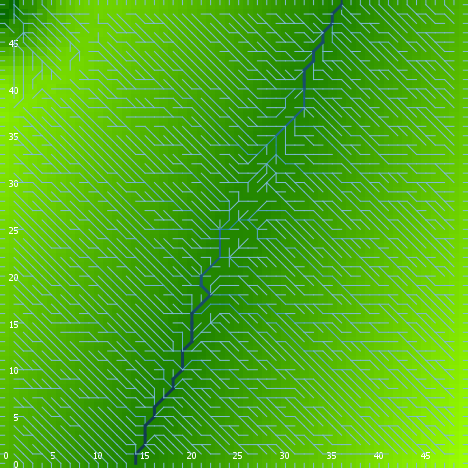

The file beside this chart, header and first rows:
export-world data (NetLogo 6.0.4)
land_05_withInitialEcologicalCommunity.n…
05/26/2020 16:45:44:544 +0100
RANDOM STATE
0 0 -1727483681 531 0.5532881615577433 f…
GLOBALS
min-pxcor, max-pxcor, min-pycor, max-pycor, perspective, subject, nextIndex, directed-links, ticks, display-mode, ecol_brushfrequencyinflection, ecol_brushfrequencyrate, ecol_grassfrequencyinflection, ecol_grassfrequencyrate, ecol_woodfrequencyinflection, ecol_woodfrequencyrate, elevationdistribution, elev_algorithm-style, elev_featureanglerange, elev_inversioniterations, elev_noise, elev_numdepressions, elev_numprotuberances, elev_numranges
0, 49, 0, 49, 0, nobody, 2600, "UNDIRECTED", -1, "terrain", 4.307, 0.04391, 0.09325, 0.01759, 5.195, 0.04717, [38.83905955911989 33.77642243835225 37.…, "C#", 26.96, 0.841, 0.359, 10, 10, 85
TURTLES
who, color, heading, xcor, ycor, shape, label, label-color, breed, hidden?, size, pen-size, pen-mode, numpoints
0, 105, 353, 47, 40, "default", "", 9.9, {breed flowholders}, true, 1, 1, "up", 
1, 55, 152, 44, 7, "default", "", 9.9, {breed flowholders}, true, 1, 1, "up", 
2, 95, 104, 26, 36, "default", "", 9.9, {breed flowholders}, true, 1, 1, "up", 
3, 105, 256, 8, 21, "default", "", 9.9, {breed flowholders}, true, 1, 1, "up", 
4, 35, 330, 20, 31, "default", "", 9.9, {breed flowholders}, true, 1, 1, "up", 
5, 25, 142, 40, 32, "default", "", 9.9, {breed flowholders}, true, 1, 1, "up", 
6, 135, 243, 27, 9, "default", "", 9.9, {breed flowholders}, true, 1, 1, "up", 
7, 45, 112, 1, 24, "default", "", 9.9, {breed flowholders}, true, 1, 1, "up", 
8, 135, 64, 46, 17, "default", "", 9.9, {breed flowholders}, true, 1, 1, "up", 
9, 65, 168, 40, 20, "default", "", 9.9, {breed flowholders}, true, 1, 1, "up", 
10, 95, 286, 39, 42, "default", "", 9.9, {breed flowholders}, true, 1, 1, "up", 
11, 55, 110, 14, 33, "default", "", 9.9, {breed flowholders}, true, 1, 1, "up", 
12, 5, 146, 7, 22, "default", "", 9.9, {breed flowholders}, true, 1, 1, "up", 
13, 105, 213, 46, 18, "default", "", 9.9, {breed flowholders}, true, 1, 1, "up", 
14, 55, 168, 5, 23, "default", "", 9.9, {breed flowholders}, true, 1, 1, "up", 
15, 115, 267, 47, 41, "default", "", 9.9, {breed flowholders}, true, 1, 1, "up", 
16, 97, 90, 49, 2, "line half", "", 9.9, {breed flowholders}, false, 1, 1, "up", 
17, 135, 33, 21, 39, "default", "", 9.9, {breed flowholders}, true, 1, 1, "up", 
18, 125, 46, 2, 18, "default", "", 9.9, {breed flowholders}, true, 1, 1, "up", 
19, 15, 305, 16, 31, "default", "", 9.9, {breed flowholders}, true, 1, 1, "up", 
20, 75, 75, 27, 8, "default", "", 9.9, {breed flowholders}, true, 1, 1, "up", 
21, 85, 158, 4, 26, "default", "", 9.9, {breed flowholders}, true, 1, 1, "up", 
22, 45, 234, 27, 5, "default", "", 9.9, {breed flowholders}, true, 1, 1, "up", 
23, 135, 77, 43, 5, "default", "", 9.9, {breed flowholders}, true, 1, 1, "up", 
24, 75, 215, 21, 21, "default", "", 9.9, {breed flowholders}, true, 1, 1, "up", 
25, 125, 274, 40, 17, "default", "", 9.9, {breed flowholders}, true, 1, 1, "up", 
26, 105, 286, 1, 9, "default", "", 9.9, {breed flowholders}, true, 1, 1, "up", 
27, 75, 302, 12, 5, "default", "", 9.9, {breed flowholders}, true, 1, 1, "up", 
28, 105, 104, 11, 16, "default", "", 9.9, {breed flowholders}, true, 1, 1, "up", 
29, 115, 116, 12, 37, "default", "", 9.9, {breed flowholders}, true, 1, 1, "up", 
30, 15, 234, 37, 37, "default", "", 9.9, {breed flowholders}, true, 1, 1, "up", 
31, 25, 347, 9, 31, "default", "", 9.9, {breed flowholders}, true, 1, 1, "up", 
32, 55, 310, 11, 41, "default", "", 9.9, {breed flowholders}, true, 1, 1, "up", 
33, 125, 45, 13, 11, "default", "", 9.9, {breed flowholders}, true, 1, 1, "up", 
34, 96.79, 0, 4, 49, "line half", "", 9.9, {breed flowholders}, false, 1, 1, "up", 
35, 45, 307, 5, 10, "default", "", 9.9, {breed flowholders}, true, 1, 1, "up", 
36, 95, 69, 37, 47, "default", "", 9.9, {breed flowholders}, true, 1, 1, "up", 
37, 15, 291, 5, 47, "default", "", 9.9, {breed flowholders}, true, 1, 1, "up", 
38, 105, 324, 32, 43, "default", "", 9.9, {breed flowholders}, true, 1, 1, "up", 
39, 95, 96, 21, 13, "default", "", 9.9, {breed flowholders}, true, 1, 1, "up", 
40, 95, 320, 24, 43, "default", "", 9.9, {breed flowholders}, true, 1, 1, "up", 
41, 35, 258, 42, 5, "default", "", 9.9, {breed flowholders}, true, 1, 1, "up", 
42, 75, 122, 14, 28, "default", "", 9.9, {breed flowholders}, true, 1, 1, "up", 
43, 25, 46, 9, 42, "default", "", 9.9, {breed flowholders}, true, 1, 1, "up", 
44, 25, 152, 39, 29, "default", "", 9.9, {breed flowholders}, true, 1, 1, "up", 
45, 125, 131, 36, 6, "default", "", 9.9, {breed flowholders}, true, 1, 1, "up", 
46, 85, 77, 19, 19, "default", "", 9.9, {breed flowholders}, true, 1, 1, "up", 
47, 85, 233, 29, 1, "default", "", 9.9, {breed flowholders}, true, 1, 1, "up", 
48, 25, 243, 32, 25, "default", "", 9.9, {breed flowholders}, true, 1, 1, "up", 
49, 45, 164, 9, 19, "default", "", 9.9, {breed flowholders}, true, 1, 1, "up", 
50, 35, 113, 18, 48, "default", "", 9.9, {breed flowholders}, true, 1, 1, "up", 
... 10,388 more rows
